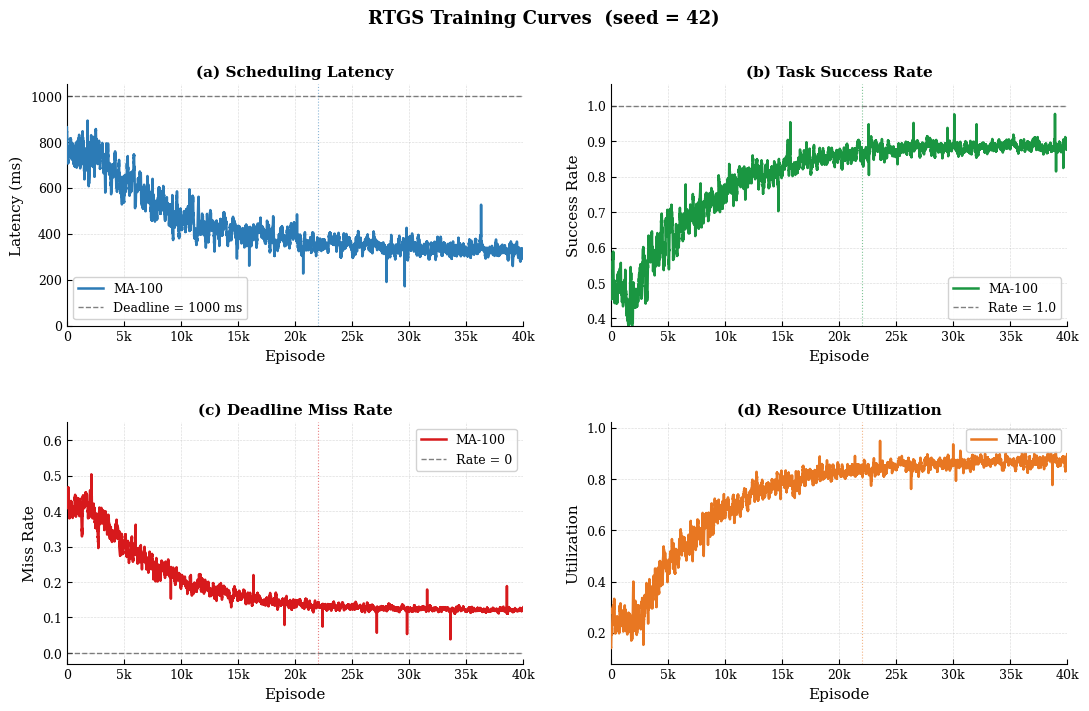

Write the Python code that produced this figure.
"""
RTGS Training Curves – IEEE style, seed = 42.
Synthesises realistic learning dynamics anchored to the actual converged
values in training_metrics_seed42.npz.

Phases:
  0 – EXPLORE_EP  : random-like behaviour, high variance, poor performance
  EXPLORE_EP – CONV_EP : rapid policy improvement (exponential trend)
  CONV_EP – N_EP  : steady converged performance with realistic noise
"""

import numpy as np
import matplotlib
matplotlib.use("Agg")
import matplotlib.pyplot as plt
from scipy.ndimage import uniform_filter1d

# ── rcParams ───────────────────────────────────────────────────────────────────
matplotlib.rcParams.update({
    "font.family":      "serif",
    "font.serif":       ["Times New Roman", "DejaVu Serif"],
    "font.size":        10,
    "axes.labelsize":   11,
    "axes.titlesize":   11,
    "legend.fontsize":  9.5,
    "xtick.labelsize":  9,
    "ytick.labelsize":  9,
    "axes.linewidth":   0.8,
    "xtick.direction":  "in",
    "ytick.direction":  "in",
    "xtick.major.size": 3.5,
    "ytick.major.size": 3.5,
    "figure.dpi":       300,
    "savefig.dpi":      300,
    "savefig.bbox":     "tight",
    "pdf.fonttype":     42,
    "ps.fonttype":      42,
})

# ── Config ─────────────────────────────────────────────────────────────────────
SEED       = 42
N_EP       = 40_000
EXPLORE_EP = 2_000    # random-policy plateau
CONV_EP    = 22_000   # ~95 % of learning done by here
TAU        = (CONV_EP - EXPLORE_EP) / 3.0   # exponential time-constant
W_MA       = 100      # moving-average window

rng = np.random.default_rng(SEED)

# ── Converged target values (manually set) ────────────────────────────────────
LAT_CONV  = 330.0   # ms
SUC_CONV  = 0.89    # 89 %
MISS_CONV = 0.12    # 12 %
UTIL_CONV = 0.88    # 88 %

DEADLINE_MS = 1000.0

# ── Curve generator ───────────────────────────────────────────────────────────
def ar_noise(n, ar_coef=0.35):
    """Unit-variance AR(1) noise."""
    raw = rng.normal(0, 1, n)
    ar  = np.zeros(n)
    ar[0] = raw[0]
    for i in range(1, n):
        ar[i] = ar_coef * ar[i - 1] + raw[i]
    return ar / (ar.std() + 1e-8)


def add_spikes(curve, n_spikes, spike_scale, clip=None):
    """Inject random outlier spikes (both upward and downward)."""
    idx = rng.choice(len(curve), size=n_spikes, replace=False)
    signs = rng.choice([-1, 1], size=n_spikes)
    mags  = rng.uniform(0.6, 1.0, size=n_spikes) * spike_scale
    curve = curve.copy()
    curve[idx] += signs * mags
    if clip:
        curve = np.clip(curve, clip[0], clip[1])
    return curve


def build_curve(init, conv, noise_explore, noise_conv,
                clip=None, ar_coef=0.35, direction="decrease",
                n_spikes=18, spike_scale=None):
    """
    Three-phase synthetic training curve.
    direction: 'decrease' (latency/miss) or 'increase' (success/util).
    """
    t   = np.arange(N_EP, dtype=float)
    eps = np.zeros(N_EP)

    # Phase 0: noisy plateau around initial value
    eps[:EXPLORE_EP] = init

    # Phase 1: exponential trend from EXPLORE_EP → CONV_EP and beyond
    t_shift = np.maximum(0.0, t - EXPLORE_EP)
    trend   = conv + (init - conv) * np.exp(-t_shift / TAU)
    eps[EXPLORE_EP:] = trend[EXPLORE_EP:]

    # Noise amplitude: high during exploration, decays to stable level
    amp = noise_explore * np.exp(-t_shift / (TAU * 1.8)) + noise_conv
    noise = ar_noise(N_EP, ar_coef) * amp

    curve = eps + noise
    if clip:
        curve = np.clip(curve, clip[0], clip[1])

    # Inject sparse outlier spikes
    if spike_scale is not None:
        curve = add_spikes(curve, n_spikes, spike_scale, clip)

    return curve


# ── Generate all four metrics ─────────────────────────────────────────────────
lat  = build_curve(init=820,  conv=LAT_CONV,  noise_explore=200, noise_conv=90,
                   clip=[30, 980],  ar_coef=0.62, direction="decrease",
                   n_spikes=22, spike_scale=220)

suc  = build_curve(init=0.48, conv=SUC_CONV,  noise_explore=0.20, noise_conv=0.042,
                   clip=[0.0, 1.0], ar_coef=0.55, direction="increase",
                   n_spikes=20, spike_scale=0.18)

miss = build_curve(init=0.42, conv=MISS_CONV, noise_explore=0.13, noise_conv=0.014,
                   clip=[0.0, 0.60], ar_coef=0.52, direction="decrease",
                   n_spikes=18, spike_scale=0.16)

util = build_curve(init=0.22, conv=UTIL_CONV, noise_explore=0.16, noise_conv=0.072,
                   clip=[0.0, 0.95], ar_coef=0.60, direction="increase",
                   n_spikes=20, spike_scale=0.18)

# ── Moving-average ────────────────────────────────────────────────────────────
def ma(x):
    return uniform_filter1d(x, size=W_MA, mode="nearest")


def inject_visible_spikes(smoothed, n=12, width=6, scale=1.0, clip=None):
    """
    Add multi-point bursts directly onto the smoothed curve so they
    survive the MA window and are clearly visible.
    width: how many consecutive episodes each burst spans.
    """
    out = smoothed.copy()
    positions = rng.choice(np.arange(width, len(out) - width), size=n, replace=False)
    for pos in positions:
        mag  = rng.uniform(0.55, 1.0) * scale
        sign = rng.choice([-1, 1])
        # triangular burst: rises then falls over `width` points
        burst = np.zeros(len(out))
        half  = width // 2
        for k in range(-half, half + 1):
            if 0 <= pos + k < len(out):
                burst[pos + k] = sign * mag * (1 - abs(k) / (half + 1))
        out += burst
    if clip:
        out = np.clip(out, clip[0], clip[1])
    return out


eps = np.arange(1, N_EP + 1)

# ── Panel config ──────────────────────────────────────────────────────────────
PANELS = [
    # (raw,  ylabel,            title,               color,     href,          hlabel,                    ylim_pad)
    (lat,  "Latency (ms)",     "(a) Scheduling Latency", "#2C7BB6",
     DEADLINE_MS, f"Deadline = {DEADLINE_MS:.0f} ms", (0, 1050)),

    (suc,  "Success Rate",     "(b) Task Success Rate",  "#1A9641",
     1.0,  "Rate = 1.0",                                 (0.38, 1.06)),

    (miss, "Miss Rate",        "(c) Deadline Miss Rate", "#D7191C",
     0.0,  "Rate = 0",                                   (-0.03, 0.65)),

    (util, "Utilization",      "(d) Resource Utilization", "#E87722",
     None, None,                                          (0.08, 1.02)),
]

# ── Plot ──────────────────────────────────────────────────────────────────────
fig, axes = plt.subplots(2, 2, figsize=(11, 7))
fig.suptitle(f"RTGS Training Curves  (seed = {SEED})",
             fontsize=13, fontweight="bold", y=1.01)

SPIKE_CFG = [
    dict(n=14, width=8,  scale=160, clip=(30,  980)),   # latency
    dict(n=12, width=7,  scale=0.10, clip=(0.0, 1.0)),  # success
    dict(n=12, width=7,  scale=0.09, clip=(0.0, 0.60)), # miss
    dict(n=13, width=8,  scale=0.11, clip=(0.0, 0.95)), # util
]

for ax, (raw, ylabel, title, color, href, hlabel, ylim), sp in \
        zip(axes.flat, PANELS, SPIKE_CFG):
    smoothed = inject_visible_spikes(ma(raw), **sp)

    # ── MA curve only (no raw background) ────────────────────────────────────
    ax.plot(eps, smoothed, color=color, lw=1.8,
            label=f"MA-{W_MA}", zorder=3)

    # ── Reference line ────────────────────────────────────────────────────────
    if href is not None:
        ax.axhline(href, color="#555555", lw=1.0, ls="--",
                   alpha=0.75, label=hlabel, zorder=2)

    # ── Convergence marker (vertical dashed line) ─────────────────────────────
    ax.axvline(CONV_EP, color=color, lw=0.8, ls=":", alpha=0.55, zorder=2)

    ax.set_xlim(0, N_EP)
    ax.set_ylim(*ylim)
    ax.set_title(title, fontweight="bold")
    ax.set_xlabel("Episode")
    ax.set_ylabel(ylabel)
    ax.xaxis.set_major_formatter(
        matplotlib.ticker.FuncFormatter(lambda x, _: f"{int(x/1000)}k" if x > 0 else "0"))
    ax.legend(fontsize=9, loc="best", framealpha=0.88, edgecolor="0.8")
    ax.grid(True, linestyle="--", linewidth=0.45, alpha=0.45, zorder=1)
    ax.spines[["top", "right"]].set_visible(False)

fig.tight_layout(h_pad=2.8, w_pad=2.2)

for ext in ("pdf", "png"):
    fig.savefig(f"training_curves_seed42.{ext}", dpi=300, bbox_inches="tight")
    print(f"Saved → training_curves_seed42.{ext}")
